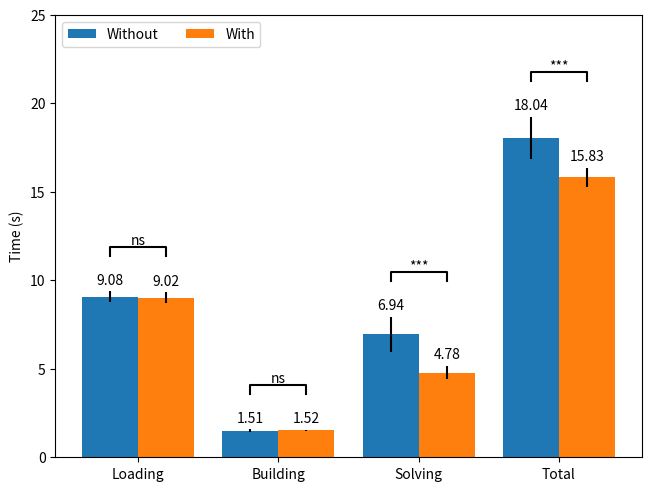

This figure's Python source:


txt_with = """
┌─────────────────────────┐
│ Loading problem: 8.64s  │
│ Building model: 1.56s   │
│ Solving instance: 4.82s │
│ Total time: 15.54s      │
└─────────────────────────┘
┌─────────────────────────┐
│ Loading problem: 8.58s  │
│ Building model: 1.45s   │
│ Solving instance: 4.52s │
│ Total time: 15.05s      │
└─────────────────────────┘
┌─────────────────────────┐
│ Loading problem: 9.51s  │
│ Building model: 1.51s   │
│ Solving instance: 5.60s │
│ Total time: 17.16s      │
└─────────────────────────┘
┌─────────────────────────┐
│ Loading problem: 8.88s  │
│ Building model: 1.47s   │
│ Solving instance: 4.73s │
│ Total time: 15.60s      │
└─────────────────────────┘
┌─────────────────────────┐
│ Loading problem: 8.94s  │
│ Building model: 1.52s   │
│ Solving instance: 4.70s │
│ Total time: 15.66s      │
└─────────────────────────┘
┌─────────────────────────┐
│ Loading problem: 9.17s  │
│ Building model: 1.59s   │
│ Solving instance: 4.27s │
│ Total time: 15.56s      │
└─────────────────────────┘
┌─────────────────────────┐
│ Loading problem: 9.42s  │
│ Building model: 1.52s   │
│ Solving instance: 4.47s │
│ Total time: 15.92s      │
└─────────────────────────┘
┌─────────────────────────┐
│ Loading problem: 9.35s  │
│ Building model: 1.49s   │
│ Solving instance: 4.48s │
│ Total time: 15.85s      │
└─────────────────────────┘
┌─────────────────────────┐
│ Loading problem: 8.95s  │
│ Building model: 1.59s   │
│ Solving instance: 5.29s │
│ Total time: 16.34s      │
└─────────────────────────┘
┌─────────────────────────┐
│ Loading problem: 8.81s  │
│ Building model: 1.46s   │
│ Solving instance: 4.89s │
│ Total time: 15.67s      │
└─────────────────────────┘
"""

txt_without = """
┌─────────────────────────┐
│ Loading problem: 8.64s  │
│ Building model: 1.43s   │
│ Solving instance: 6.73s │
│ Total time: 17.31s      │
└─────────────────────────┘
┌─────────────────────────┐
│ Loading problem: 9.06s  │
│ Building model: 1.52s   │
│ Solving instance: 6.25s │
│ Total time: 17.36s      │
└─────────────────────────┘
┌─────────────────────────┐
│ Loading problem: 9.68s  │
│ Building model: 1.57s   │
│ Solving instance: 9.18s │
│ Total time: 20.99s      │
└─────────────────────────┘
┌─────────────────────────┐
│ Loading problem: 8.96s  │
│ Building model: 1.47s   │
│ Solving instance: 7.80s │
│ Total time: 18.74s      │
└─────────────────────────┘
┌─────────────────────────┐
│ Loading problem: 9.15s  │
│ Building model: 1.53s   │
│ Solving instance: 6.06s │
│ Total time: 17.28s      │
└─────────────────────────┘
┌─────────────────────────┐
│ Loading problem: 8.72s  │
│ Building model: 1.46s   │
│ Solving instance: 6.69s │
│ Total time: 17.39s      │
└─────────────────────────┘
┌─────────────────────────┐
│ Loading problem: 9.00s  │
│ Building model: 1.45s   │
│ Solving instance: 5.42s │
│ Total time: 16.38s      │
└─────────────────────────┘
┌─────────────────────────┐
│ Loading problem: 9.17s  │
│ Building model: 1.47s   │
│ Solving instance: 7.36s │
│ Total time: 18.50s      │
└─────────────────────────┘
┌─────────────────────────┐
│ Loading problem: 9.48s  │
│ Building model: 1.51s   │
│ Solving instance: 6.36s │
│ Total time: 17.87s      │
└─────────────────────────┘
┌─────────────────────────┐
│ Loading problem: 8.94s  │
│ Building model: 1.65s   │
│ Solving instance: 7.53s │
│ Total time: 18.62s      │
└─────────────────────────┘
"""

times = {
    'with': {'Loading':[], 'Building':[], 'Solving':[], 'Total':[]},
    'without': {'Loading':[], 'Building':[], 'Solving':[], 'Total':[]},
}

for l in txt_with.splitlines():
    if ':' not in l:
        continue

    t = float(l.split(':')[1].split('s')[0].strip())
    if 'Loading' in l:
        times['with']['Loading'].append(t)
    elif 'Building' in l:
        times['with']['Building'].append(t)
    elif 'Solving' in l:
        times['with']['Solving'].append(t)
    elif 'Total' in l:
        times['with']['Total'].append(t)
for l in txt_without.splitlines():
    if ':' not in l:
        continue

    t = float(l.split(':')[1].split('s')[0].strip())
    if 'Loading' in l:
        times['without']['Loading'].append(t)
    elif 'Building' in l:
        times['without']['Building'].append(t)
    elif 'Solving' in l:
        times['without']['Solving'].append(t)
    elif 'Total' in l:
        times['without']['Total'].append(t)


categories = ('Loading', 'Building', 'Solving', 'Total')

from scipy.stats import mannwhitneyu
import matplotlib.pyplot as plt
import numpy as np

x = np.arange(len(categories))  # the label locations

fig, ax = plt.subplots(layout='constrained')
width = 0.4

for i, c in enumerate(categories):
    pvalue = mannwhitneyu(times['without'][c], times['with'][c], alternative='greater')[1]
    if pvalue<0.001:
        significant = '***'
    elif pvalue<0.01:
        significant = '**'
    elif pvalue<0.05:
        significant = '*'
    else:
        significant = 'ns'
    print(f'{c}: {pvalue:.5f} {significant}')

    x_m = i
    x1 = x_m-width/2
    x2 = x_m+width/2

    y = max(np.average(times['without'][c])+np.std(times['without'][c]), 
            np.average(times['with'][c])+np.std(times['with'][c]) )+2
    h = 0.5
    plt.plot([x1, x1, x2, x2], [y, y+h, y+h, y], lw=1.5, color='k')
    ax.text((x1+x2)*.5, y+h, significant, ha='center', va='bottom', color='k')

color_without = 'red'
color_with = 'green'

data = {
    'Without': ([round(np.average(times['without'][c]),2) for c in categories], [np.std(times['without'][c]) for c in categories]),
    'With': ([round(np.average(times['with'][c]),2) for c in categories], [np.std(times['with'][c]) for c in categories]),
}

multiplier = -0.5
for attr, (values, std) in data.items() :
    offset = width * multiplier
    rects = ax.bar(x+offset, values, width, yerr=std, label=attr)
    ax.bar_label(rects, padding=3)
    multiplier += 1

ax.set_ylabel('Time (s)')

ax.set_xticks(x, categories)
ax.legend(loc='upper left', ncols=3)

# x = 3
# x1 = x-width/2
# x2 = x+width/2
# y = 22
# h = 0.5
# plt.plot([x1, x1, x2, x2], [y, y+h, y+h, y], lw=1.5, color='k')
# ax.text((x1+x2)*.5, y+h, "ns", ha='center', va='bottom', color='k')

ax.set_ylim(0, 25)
plt.show()


# statannot.add_stat_annotation(
#     ax,
#     data=data,
#     x='categories',
#     y='time',
#     order=categories
#     box_pairs=[
#         (("Biscoe", "Male"), ("Torgersen", "Female")),
#         (("Dream", "Male"), ("Dream", "Female")),
#     ],
#     test="Mann-Whitney-gt",
#     text_format="star",
#     # loc="outside",
# )